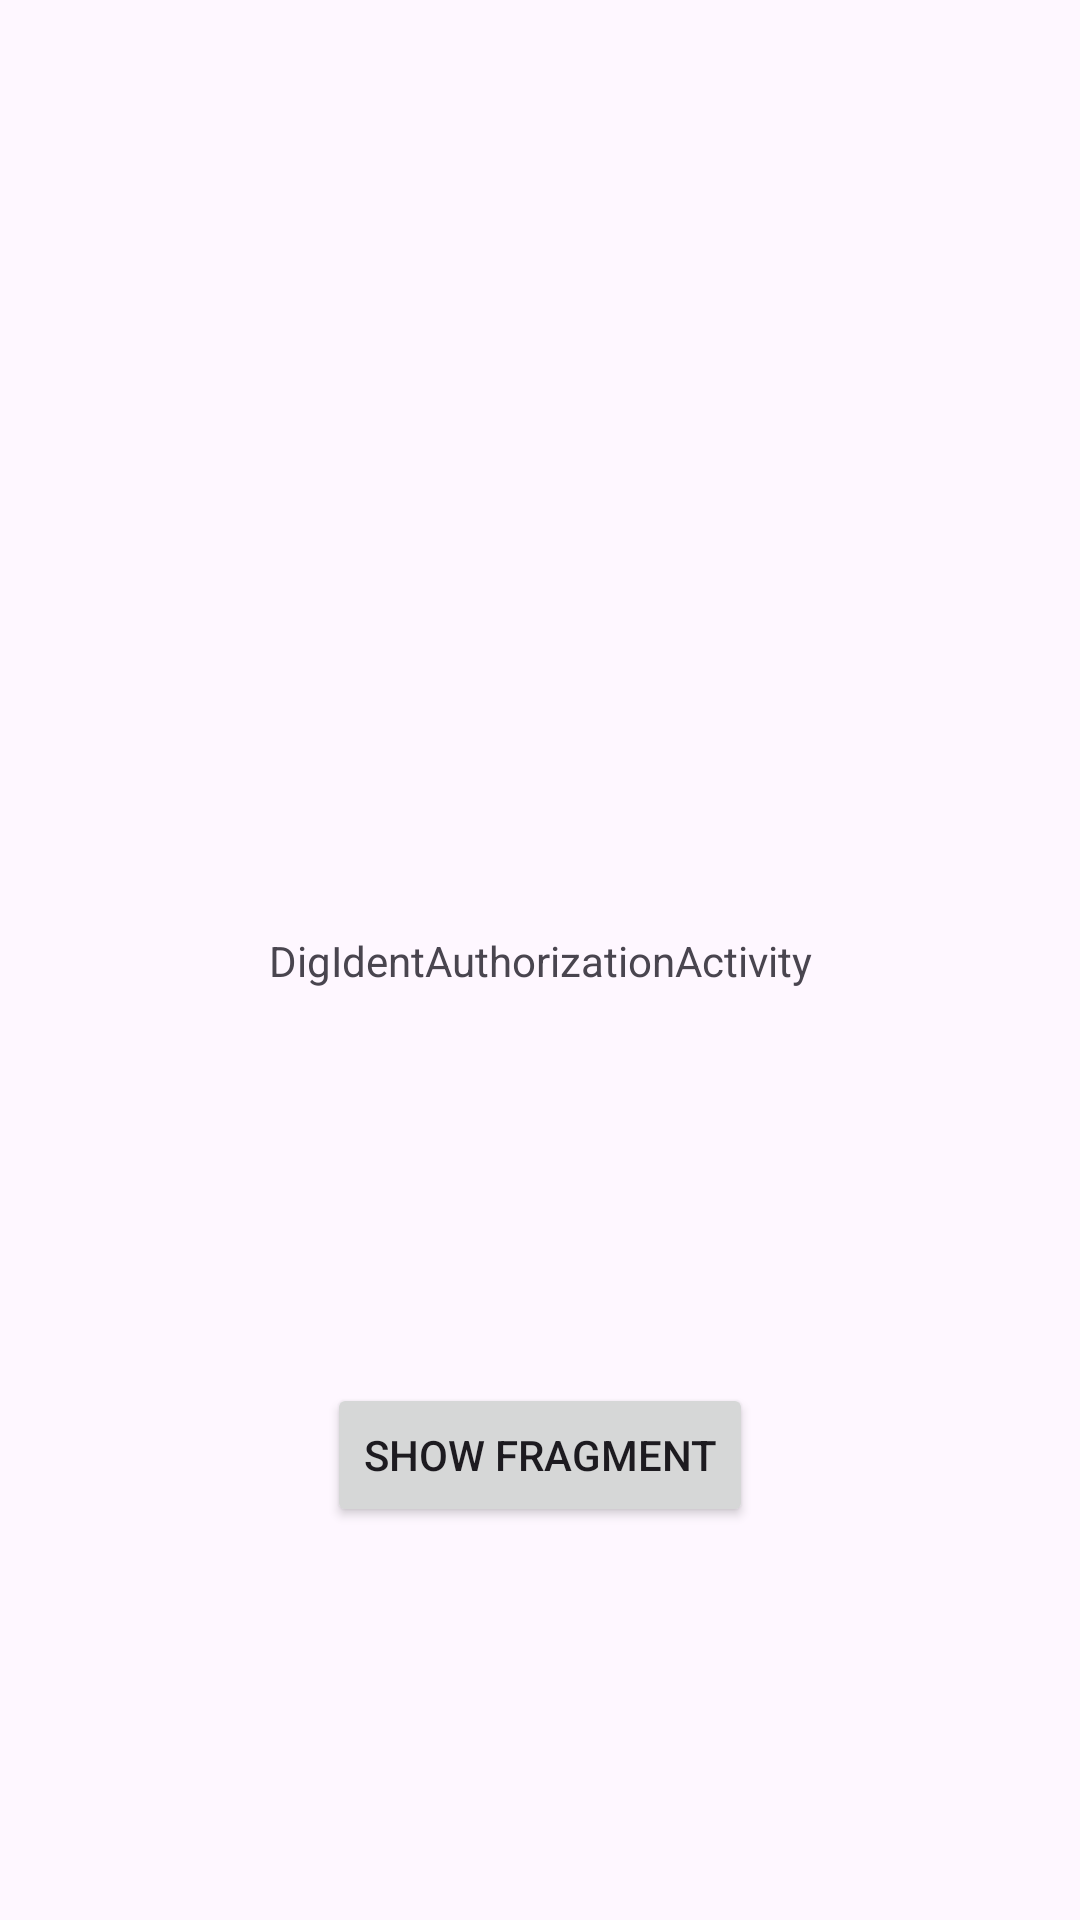

Android layout source for this screen:
<!-- AndroidManifest.xml: application theme Theme.RequiredActionsSimulation -->
<!-- res/layout/activity_dig_ident_authorization.xml -->
<?xml version="1.0" encoding="utf-8"?>
<androidx.constraintlayout.widget.ConstraintLayout xmlns:android="http://schemas.android.com/apk/res/android"
  xmlns:app="http://schemas.android.com/apk/res-auto"
  xmlns:tools="http://schemas.android.com/tools"
  android:layout_width="match_parent"
  android:layout_height="match_parent"
  tools:context=".DigIdentAuthorizationActivity">

  <ProgressBar
    android:id="@+id/progressBar"
    style="?android:attr/progressBarStyle"
    android:layout_width="183dp"
    android:layout_height="173dp"
    android:indeterminate="true"
    app:layout_constraintBottom_toTopOf="@+id/showFragmentButton"
    app:layout_constraintEnd_toEndOf="parent"
    app:layout_constraintStart_toStartOf="parent"
    app:layout_constraintTop_toTopOf="parent" />

  <TextView
    android:id="@+id/showFragmentButton"
    android:layout_width="wrap_content"
    android:layout_height="wrap_content"
    android:text="DigIdentAuthorizationActivity"
    app:layout_constraintBottom_toBottomOf="parent"
    app:layout_constraintEnd_toEndOf="parent"
    app:layout_constraintStart_toStartOf="parent"
    app:layout_constraintTop_toTopOf="parent" />

  <Button
    android:id="@+id/button2"
    android:layout_width="wrap_content"
    android:layout_height="wrap_content"
    android:text="Show Fragment"
    android:onClick="showFullScreenWebFragment"
    app:layout_constraintBottom_toBottomOf="parent"
    app:layout_constraintEnd_toEndOf="parent"
    app:layout_constraintStart_toStartOf="parent"
    app:layout_constraintTop_toBottomOf="@+id/showFragmentButton" />

  <FrameLayout
    android:id="@+id/fragment_container"
    android:layout_width="match_parent"
    android:layout_height="match_parent"
    app:layout_constraintBottom_toBottomOf="parent"
    app:layout_constraintEnd_toEndOf="parent"
    app:layout_constraintHorizontal_bias="0.0"
    app:layout_constraintStart_toStartOf="parent"
    app:layout_constraintTop_toTopOf="parent"
    app:layout_constraintVertical_bias="0.0">

  </FrameLayout>

</androidx.constraintlayout.widget.ConstraintLayout>
<!-- resources referenced by this layout -->
<resources>
  <style name="Theme.RequiredActionsSimulation" parent="Base.Theme.RequiredActionsSimulation" />
  <style name="Base.Theme.RequiredActionsSimulation" parent="Theme.Material3.DayNight.NoActionBar">
      
      
    </style>
</resources>
